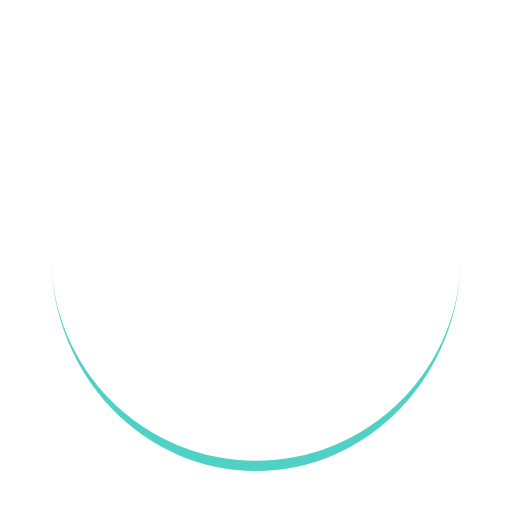
t = 0.00 s
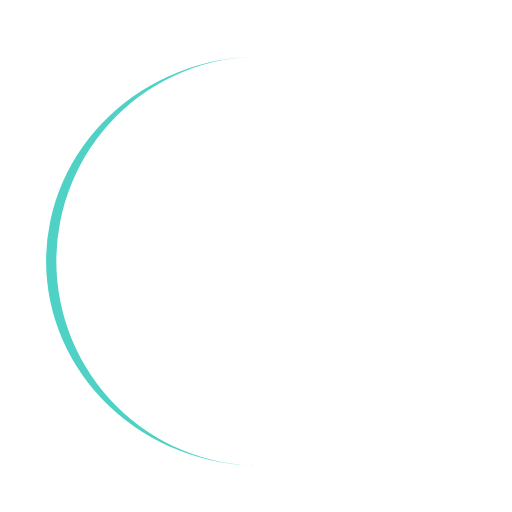
t = 0.25 s
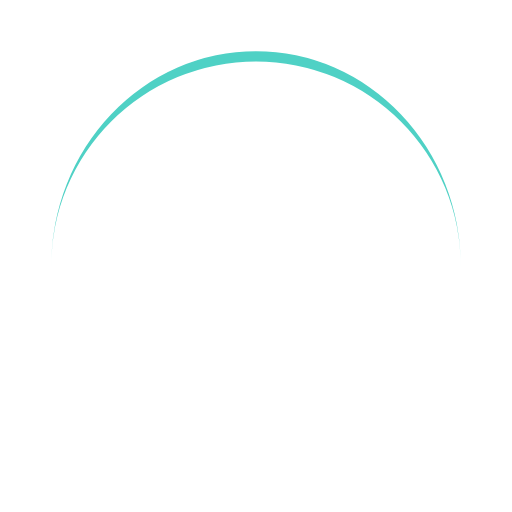
t = 0.50 s
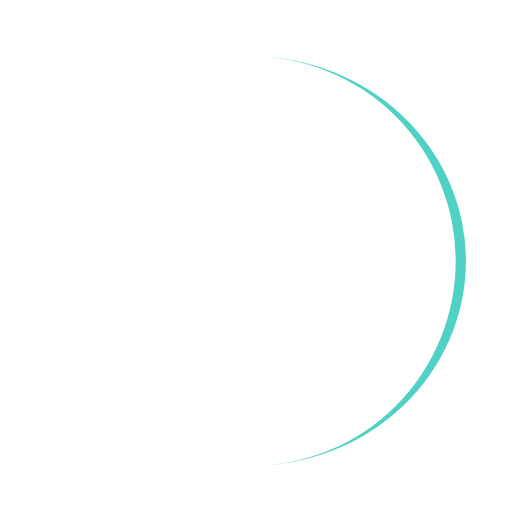
t = 0.75 s

The animated SVG that drew these frames (rendered in a browser with its animation timeline set to each time). Animation: 1 SMIL element (animateTransform=1); one cycle of 1.00 s, repeats indefinitely.

<?xml version="1.0" encoding="utf-8"?>
<svg xmlns="http://www.w3.org/2000/svg" xmlns:xlink="http://www.w3.org/1999/xlink" style="margin: auto; background-image: none; display: block; shape-rendering: auto;" width="200px" height="200px" viewBox="0 0 100 100" preserveAspectRatio="xMidYMid">
<path d="M10 50A40 40 0 0 0 90 50A40 42 0 0 1 10 50" fill="#4fd1c5" stroke="none">
  <animateTransform attributeName="transform" type="rotate" dur="1s" repeatCount="indefinite" keyTimes="0;1" values="0 50 51;360 50 51"></animateTransform>
</path>
<!-- [ldio] generated by https://loading.io/ --></svg>